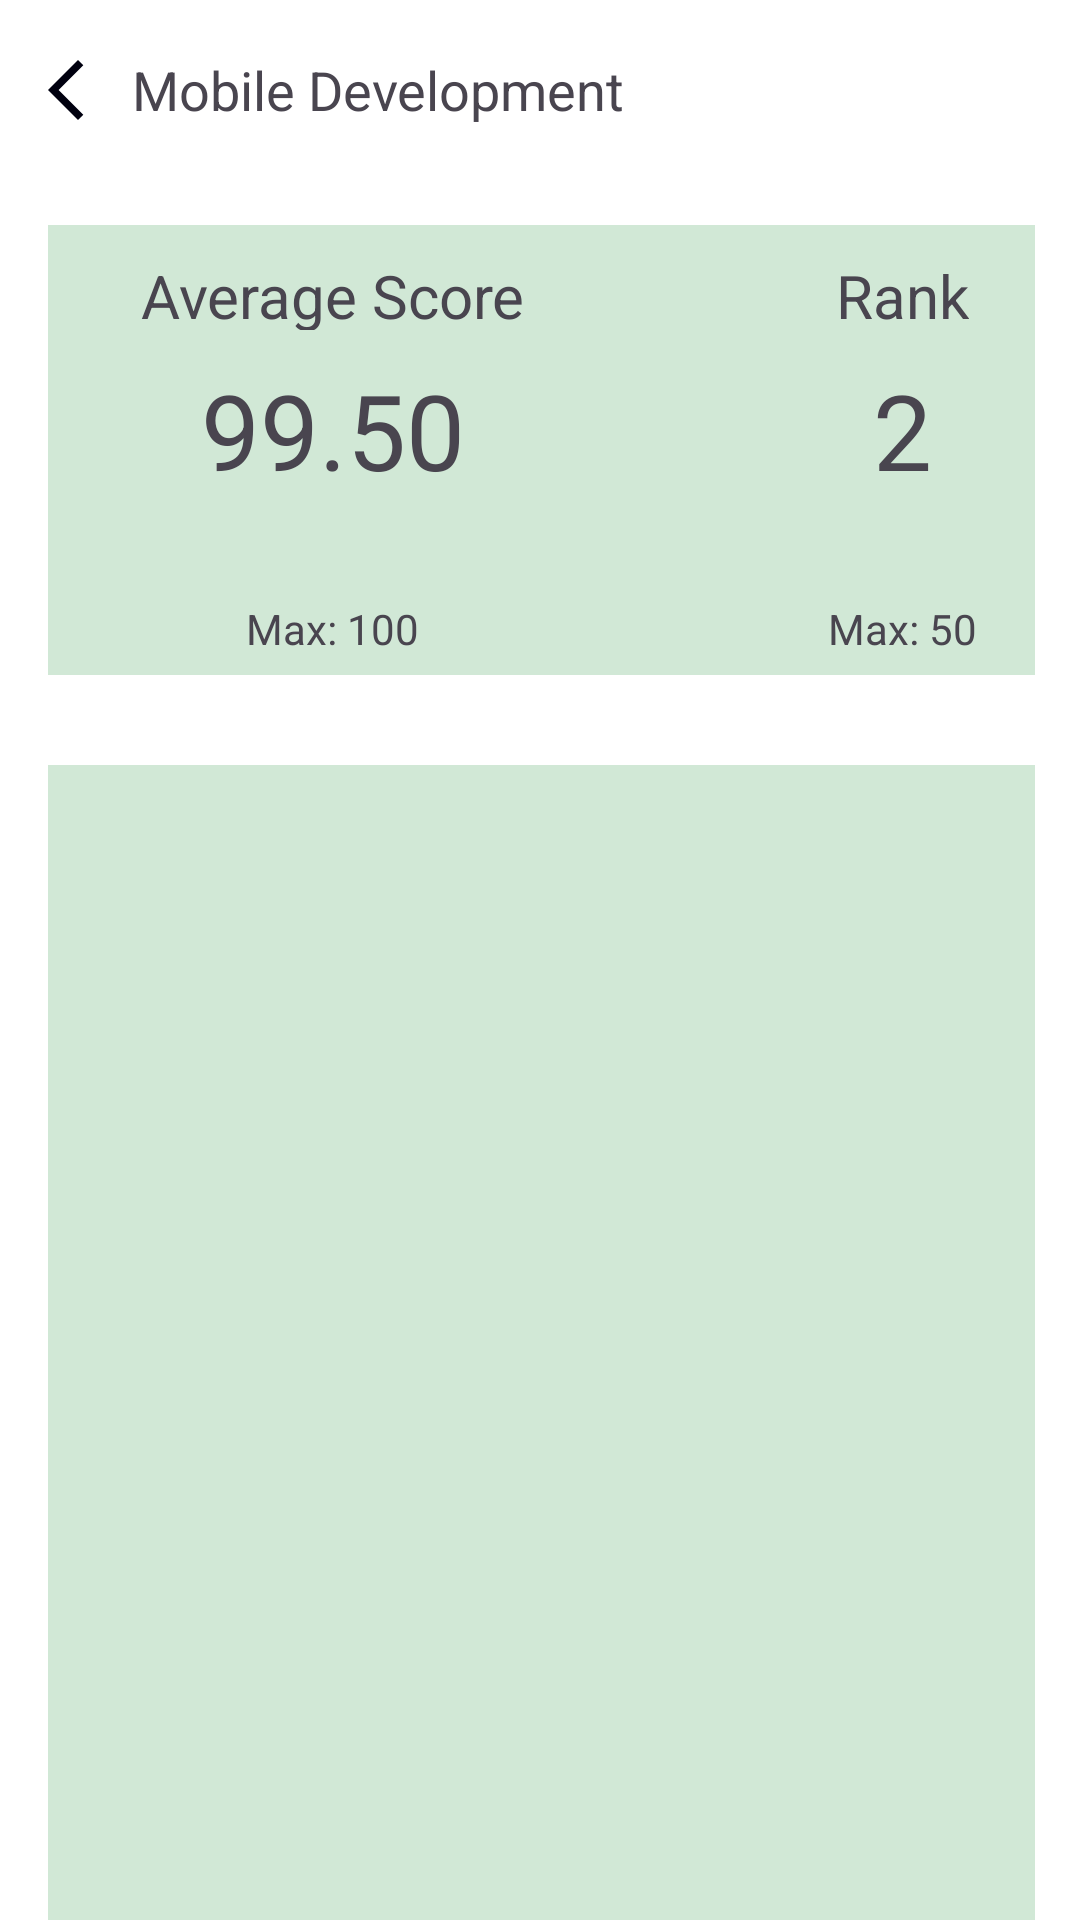

This screen was rendered from an Android layout file. Write that file and the resources it references.
<!-- AndroidManifest.xml: application theme Theme.ClassTracking -->
<!-- res/layout/fragment_ranking.xml -->
<?xml version="1.0" encoding="utf-8"?>
<RelativeLayout xmlns:android="http://schemas.android.com/apk/res/android"
    android:layout_width="match_parent"
    android:layout_height="match_parent">

    <LinearLayout
        android:id="@+id/linearLayout5"
        android:layout_width="match_parent"
        android:layout_height="60dp"
        android:orientation="horizontal">

        <ImageView
            android:layout_width="wrap_content"
            android:layout_height="wrap_content"
            android:layout_gravity="center_vertical"
            android:layout_marginStart="10dp"
            android:src="@drawable/ic_back" />

        <TextView
            android:layout_width="wrap_content"
            android:layout_height="wrap_content"
            android:layout_gravity="center_vertical"
            android:layout_marginStart="10dp"
            android:text="Mobile Development"
            android:textSize="18sp" />
    </LinearLayout>

    <LinearLayout
        android:id="@+id/linearLayout4"
        android:layout_width="380dp"
        android:layout_height="150dp"
        android:layout_below="@+id/linearLayout5"
        android:layout_alignParentStart="true"
        android:layout_alignParentEnd="true"
        android:layout_marginStart="16dp"
        android:layout_marginTop="15dp"
        android:layout_marginEnd="15dp"
        android:background="@color/secondary"
        android:orientation="horizontal">

        <LinearLayout
            android:layout_width="190dp"
            android:layout_height="match_parent"
            android:gravity="center_horizontal"
            android:orientation="vertical">

            <TextView
                android:layout_width="wrap_content"
                android:layout_height="25sp"
                android:layout_marginTop="10dp"
                android:text="Average Score"
                android:textSize="20sp" />

            <TextView
                android:layout_width="wrap_content"
                android:layout_height="40dp"
                android:layout_marginTop="10dp"
                android:text="99.50"
                android:textSize="35sp" />

            <TextView
                android:layout_width="wrap_content"
                android:layout_height="wrap_content"
                android:layout_marginTop="40dp"
                android:text="Max: 100" />

        </LinearLayout>

        <LinearLayout
            android:layout_width="190dp"
            android:layout_height="match_parent"
            android:gravity="center_horizontal"
            android:orientation="vertical">

            <TextView
                android:layout_width="wrap_content"
                android:layout_height="25sp"
                android:layout_marginTop="10dp"
                android:text="Rank"
                android:textSize="20sp" />

            <TextView
                android:layout_width="wrap_content"
                android:layout_height="40dp"
                android:layout_marginTop="10dp"
                android:text="2"
                android:textSize="35sp" />

            <TextView
                android:layout_width="wrap_content"
                android:layout_height="wrap_content"
                android:layout_marginTop="40dp"
                android:text="Max: 50" />

        </LinearLayout>
    </LinearLayout>

    <LinearLayout
        android:layout_width="380dp"
        android:layout_height="500dp"
        android:layout_below="@+id/linearLayout4"
        android:layout_alignParentStart="true"
        android:layout_alignParentEnd="true"
        android:layout_marginStart="16dp"
        android:layout_marginTop="30dp"
        android:layout_marginEnd="15dp"
        android:background="@color/secondary">

        <androidx.recyclerview.widget.RecyclerView
            android:id="@+id/recycler_view_room"
            android:layout_width="match_parent"
            android:layout_height="100dp"
            android:layout_marginHorizontal="20dp"
            android:layout_marginTop="20dp"
            android:layout_weight="1" />

    </LinearLayout>
</RelativeLayout>
<!-- resources referenced by this layout -->
<resources>
  <color name="secondary">#FFD1E8D6</color>
  <!-- drawable ic_back (drawable) -->
  <vector xmlns:android="http://schemas.android.com/apk/res/android" android:height="24dp" android:tint="#00000F" android:viewportHeight="24" android:viewportWidth="24" android:width="24dp">
        
      <path android:fillColor="@android:color/white" android:pathData="M17.77,3.77l-1.77,-1.77l-10,10l10,10l1.77,-1.77l-8.23,-8.23z"/>
      
  </vector>
  <style name="Theme.ClassTracking" parent="Base.Theme.ClassTracking" />
  <color name="md_theme_primary">#0E5534</color>
  <color name="md_theme_onPrimary">#FFFFFF</color>
  <color name="md_theme_primaryContainer">#3A7A56</color>
  <color name="md_theme_onPrimaryContainer">#FFFFFF</color>
  <color name="md_theme_secondary">#4B6453</color>
  <color name="md_theme_onSecondary">#FFFFFF</color>
  <color name="md_theme_secondaryContainer">#CFEBD6</color>
  <color name="md_theme_onSecondaryContainer">#364E3E</color>
  <color name="md_theme_tertiary">#33477B</color>
  <color name="md_theme_onTertiary">#FFFFFF</color>
  <color name="md_theme_tertiaryContainer">#586BA2</color>
  <color name="md_theme_onTertiaryContainer">#FFFFFF</color>
  <color name="md_theme_error">#BA1A1A</color>
  <color name="md_theme_onError">#FFFFFF</color>
  <color name="md_theme_errorContainer">#FFDAD6</color>
  <color name="md_theme_onErrorContainer">#410002</color>
  <color name="md_theme_surfaceContainerLowest">#FFFFFF</color>
  <color name="md_theme_onBackground">#191C19</color>
  <color name="md_theme_surface">#F8FAF5</color>
  <color name="md_theme_onSurface">#191C19</color>
  <color name="md_theme_surfaceVariant">#DBE5DB</color>
  <color name="md_theme_onSurfaceVariant">#404942</color>
  <color name="md_theme_outline">#707971</color>
  <color name="md_theme_outlineVariant">#BFC9C0</color>
  <color name="md_theme_inverseSurface">#2E312E</color>
  <color name="md_theme_inverseOnSurface">#EFF2EC</color>
  <color name="md_theme_inversePrimary">#92D5AA</color>
  <color name="md_theme_primaryFixed">#AEF2C5</color>
  <color name="md_theme_onPrimaryFixed">#002110</color>
  <color name="md_theme_primaryFixedDim">#92D5AA</color>
  <color name="md_theme_onPrimaryFixedVariant">#085231</color>
  <color name="md_theme_secondaryFixed">#CEE9D4</color>
  <color name="md_theme_onSecondaryFixed">#082013</color>
  <color name="md_theme_secondaryFixedDim">#B2CDB9</color>
  <color name="md_theme_onSecondaryFixedVariant">#344C3C</color>
  <color name="md_theme_tertiaryFixed">#DBE1FF</color>
  <color name="md_theme_onTertiaryFixed">#001849</color>
  <color name="md_theme_tertiaryFixedDim">#B3C5FF</color>
  <color name="md_theme_onTertiaryFixedVariant">#314579</color>
  <color name="md_theme_surfaceDim">#D8DBD6</color>
  <color name="md_theme_surfaceBright">#F8FAF5</color>
  <color name="md_theme_surfaceContainerLow">#F2F4EF</color>
  <color name="md_theme_surfaceContainer">#ECEFE9</color>
  <color name="md_theme_surfaceContainerHigh">#E6E9E4</color>
  <color name="md_theme_surfaceContainerHighest">#E1E3DE</color>
</resources>
